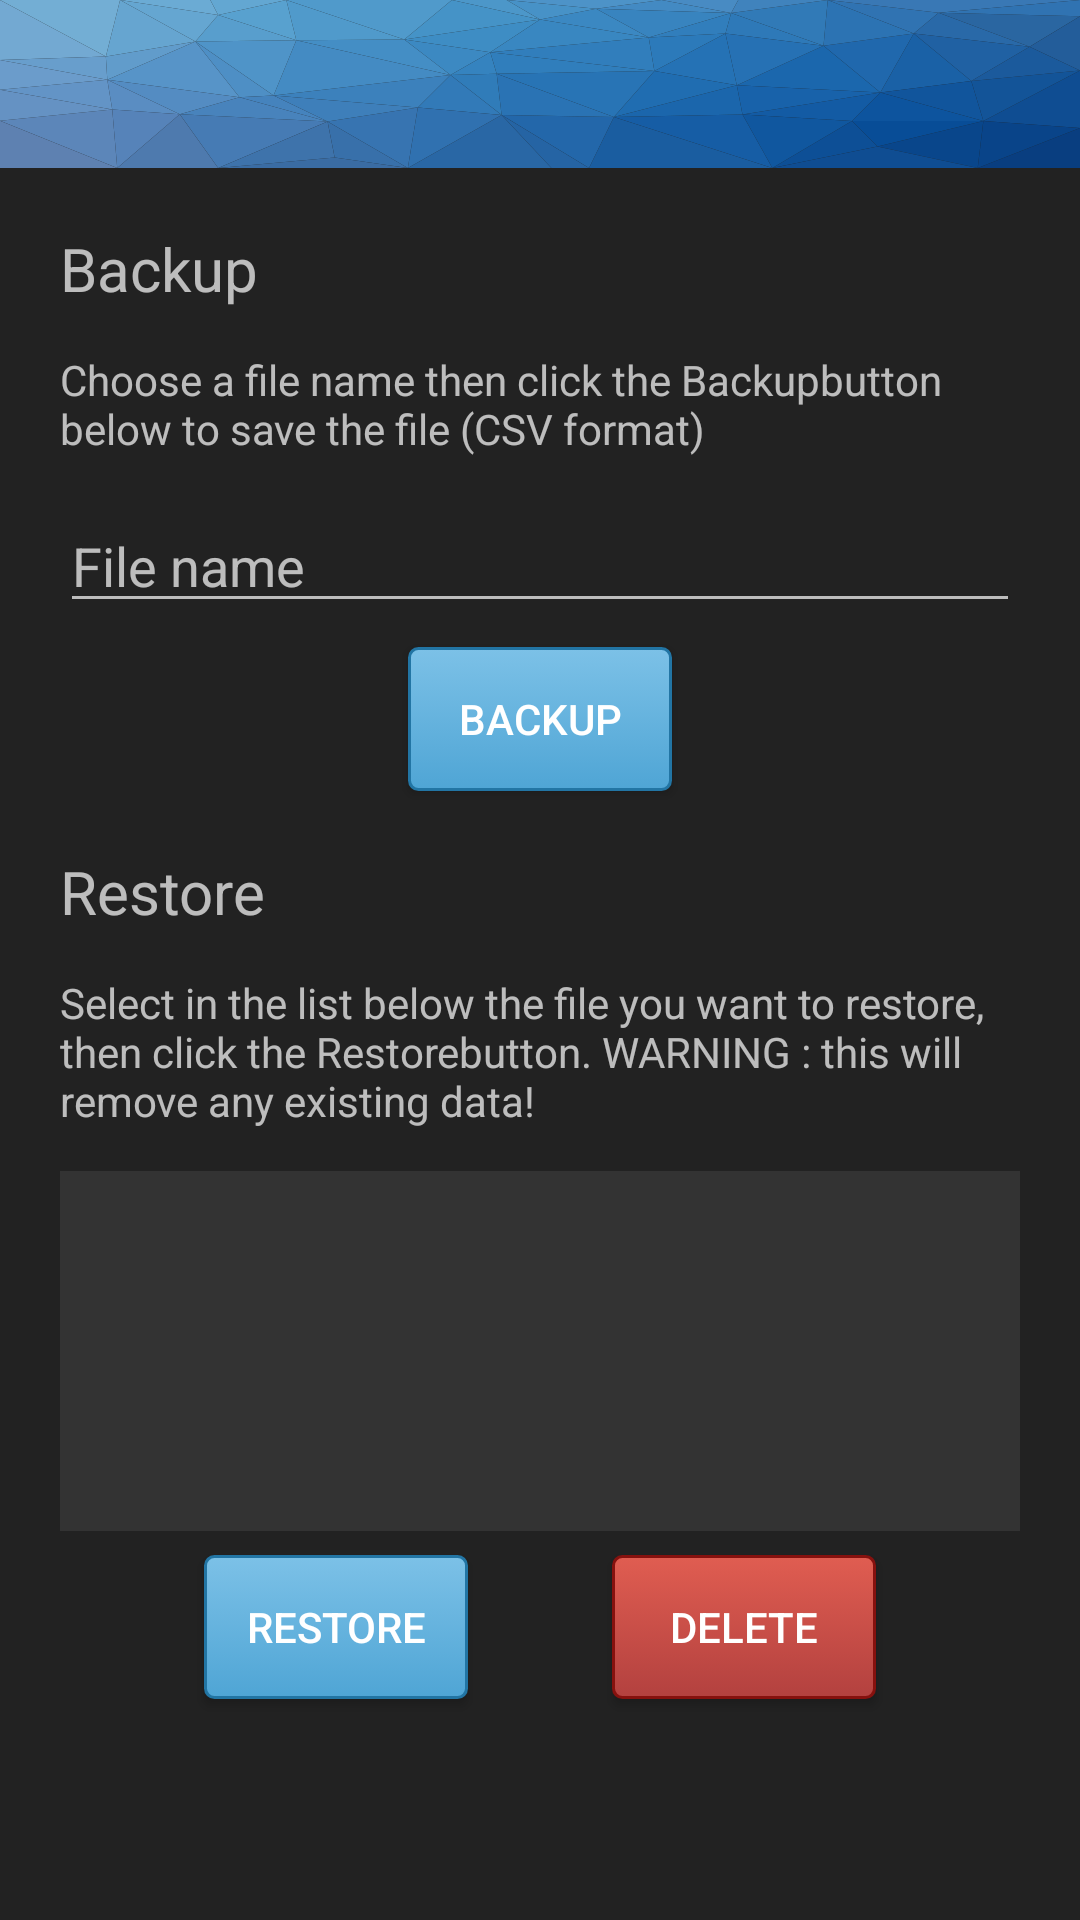

Reconstruct the res/layout file that produces this screen, plus the resources it refers to.
<!-- AndroidManifest.xml: application theme AppTheme -->
<!-- res/layout/activity_backup_restore.xml -->
<?xml version="1.0" encoding="utf-8"?>
<LinearLayout xmlns:android="http://schemas.android.com/apk/res/android"
    xmlns:app="http://schemas.android.com/apk/res-auto"
    xmlns:tools="http://schemas.android.com/tools"
    android:layout_width="match_parent"
    android:layout_height="match_parent"
    android:fitsSystemWindows="true"
    android:focusable="true"
    android:focusableInTouchMode="true"
    android:orientation="vertical"
    tools:context=".activities.BackupRestoreActivity">

    <include layout="@layout/appbar" />

    <android.support.constraint.ConstraintLayout
        android:layout_width="match_parent"
        android:layout_height="match_parent"
        android:padding="20dp">

        <TextView
            android:id="@+id/backup_restore_title_backup_textView"
            android:layout_width="match_parent"
            android:layout_height="wrap_content"
            android:paddingBottom="14dp"
            android:text="@string/title_backup"
            android:textSize="20sp"
            app:layout_constraintEnd_toEndOf="parent"
            app:layout_constraintStart_toStartOf="parent"
            app:layout_constraintTop_toTopOf="parent" />

        <TextView
            android:id="@+id/backup_restore_intro_restore_textView"
            android:layout_width="wrap_content"
            android:layout_height="wrap_content"
            android:paddingBottom="14dp"
            android:text="@string/message_choose_file_name_for_backup"
            app:layout_constraintEnd_toEndOf="parent"
            app:layout_constraintStart_toStartOf="parent"
            app:layout_constraintTop_toBottomOf="@+id/backup_restore_title_backup_textView" />

        <EditText
            android:id="@+id/backup_restore_filename_editText"
            android:layout_width="match_parent"
            android:layout_height="wrap_content"
            android:hint="@string/hint_file_name"
            android:inputType="text"
            app:layout_constraintEnd_toEndOf="parent"
            app:layout_constraintStart_toStartOf="parent"
            app:layout_constraintTop_toBottomOf="@+id/backup_restore_intro_restore_textView" />

        <Button
            android:id="@+id/backup_restore_backup_button"
            android:layout_width="wrap_content"
            android:layout_height="wrap_content"
            android:layout_gravity="center"
            android:layout_marginTop="8dp"
            android:background="@drawable/custom_button"
            android:text="@string/btn_backup"
            android:textColor="#ffffff"
            app:layout_constraintEnd_toEndOf="parent"
            app:layout_constraintStart_toStartOf="parent"
            app:layout_constraintTop_toBottomOf="@+id/backup_restore_filename_editText" />

        <TextView
            android:id="@+id/backup_restore_title_restore_textView"
            android:layout_width="match_parent"
            android:layout_height="wrap_content"
            android:paddingBottom="14dp"
            android:paddingTop="20dp"
            android:text="@string/title_restore"
            android:textSize="20sp"
            app:layout_constraintEnd_toEndOf="parent"
            app:layout_constraintStart_toStartOf="parent"
            app:layout_constraintTop_toBottomOf="@+id/backup_restore_backup_button" />

        <TextView
            android:id="@+id/backup_restore_intro_backup_textView"
            android:layout_width="wrap_content"
            android:layout_height="wrap_content"
            android:paddingBottom="14dp"
            android:text="@string/message_select_file_to_restore"
            app:layout_constraintEnd_toEndOf="parent"
            app:layout_constraintStart_toStartOf="parent"
            app:layout_constraintTop_toBottomOf="@+id/backup_restore_title_restore_textView" />

        <android.support.v7.widget.RecyclerView
            android:id="@+id/backup_restore_fileList_recyclerView"
            android:layout_width="match_parent"
            android:layout_height="120dp"
            android:background="@color/colorDark80"
            android:scrollbars="vertical"
            app:layout_constraintEnd_toEndOf="parent"
            app:layout_constraintStart_toStartOf="parent"
            app:layout_constraintTop_toBottomOf="@+id/backup_restore_intro_backup_textView" />

        <Button
            android:id="@+id/backup_restore_restore_button"
            android:layout_width="wrap_content"
            android:layout_height="wrap_content"
            android:layout_gravity="center"
            android:layout_marginTop="8dp"
            android:background="@drawable/custom_button"
            android:text="@string/btn_restore"
            android:textColor="#ffffff"
            app:layout_constraintEnd_toStartOf="@+id/backup_restore_delete_button"
            app:layout_constraintStart_toStartOf="parent"
            app:layout_constraintTop_toBottomOf="@+id/backup_restore_fileList_recyclerView" />

        <Button
            android:id="@+id/backup_restore_delete_button"
            android:layout_width="wrap_content"
            android:layout_height="wrap_content"
            android:layout_gravity="center"
            android:layout_marginTop="8dp"
            android:background="@drawable/button_red"
            android:text="@string/btn_delete"
            android:textColor="#ffffff"
            app:layout_constraintEnd_toEndOf="parent"
            app:layout_constraintStart_toEndOf="@+id/backup_restore_restore_button"
            app:layout_constraintTop_toBottomOf="@+id/backup_restore_fileList_recyclerView" />

    </android.support.constraint.ConstraintLayout>
</LinearLayout>
<!-- res/layout/appbar.xml (included above) -->
<?xml version="1.0" encoding="utf-8"?>
<android.support.design.widget.AppBarLayout xmlns:android="http://schemas.android.com/apk/res/android"
    xmlns:app="http://schemas.android.com/apk/res-auto"
    android:layout_width="match_parent"
    android:layout_height="wrap_content"
    android:background="@drawable/ic_header_background"
    android:theme="@style/AppTheme.AppBarOverlay">

    <android.support.v7.widget.Toolbar
        android:id="@+id/toolbar"
        android:layout_width="match_parent"
        android:layout_height="?attr/actionBarSize"
        android:background="@android:color/transparent"
        app:popupTheme="@style/AppTheme.PopupOverlay" />

</android.support.design.widget.AppBarLayout>
<!-- resources referenced by this layout -->
<resources>
  <color name="colorDark80">#333333</color>
  <!-- drawable custom_button (drawable) -->
  <?xml version="1.0" encoding="utf-8"?>
  <selector xmlns:android="http://schemas.android.com/apk/res/android">
      <item android:state_pressed="true">
          <shape>
              <gradient android:angle="270" android:endColor="@color/primaryLight" android:startColor="@color/primary" />
              <stroke android:width="1dp" android:color="@color/primaryDark" />
              <corners android:radius="3dp" />
              <padding android:bottom="6dp" android:left="10dp" android:right="10dp" android:top="6dp" />
          </shape>
      </item>
      <item android:state_focused="true">
          <shape>
              <gradient android:angle="270" android:endColor="@color/primary" android:startColor="@color/primaryLight" />
              <stroke android:width="1dp" android:color="@color/primaryDark" />
              <corners android:radius="3dp" />
              <padding android:bottom="6dp" android:left="10dp" android:right="10dp" android:top="6dp" />
          </shape>
      </item>
      <item>
          <shape>
              <gradient android:angle="270" android:endColor="@color/primary" android:startColor="@color/primaryLight" />
              <stroke android:width="1dp" android:color="@color/primaryDark" />
              <corners android:radius="3dp" />
              <padding android:bottom="6dp" android:left="10dp" android:right="10dp" android:top="6dp" />
          </shape>
      </item>
  </selector>
  <string name="btn_backup">Backup</string>
  <string name="btn_delete">Delete</string>
  <string name="btn_restore">Restore</string>
  <string name="hint_file_name">File name</string>
  <string name="message_choose_file_name_for_backup">Choose a file name then click the "Backup" button below to save the file (CSV format)</string>
  <string name="message_select_file_to_restore">Select in the list below the file you want to restore, then click the "Restore" button. WARNING : this will remove any existing data!</string>
  <string name="title_backup">Backup</string>
  <string name="title_restore">Restore</string>
  <style name="AppTheme.AppBarOverlay" parent="ThemeOverlay.AppCompat.Dark.ActionBar" />
  <style name="AppTheme.PopupOverlay" parent="ThemeOverlay.AppCompat.Light" />
  <style name="AppTheme" parent="Theme.AppCompat.NoActionBar">
          <item name="colorPrimary">@color/primary</item>
          <item name="colorPrimaryDark">@color/primaryDark</item>
          <item name="android:colorBackground">@color/colorDark90</item>
          <item name="android:colorForeground">@color/white</item>
          <item name="colorAccent">@color/colorAccent</item>
          <item name="android:textColorPrimary">@color/white</item>
          <item name="android:windowBackground">@color/colorDark90</item>
          <item name="android:navigationBarColor">@color/black</item>
          <item name="android:statusBarColor">@color/primaryDark</item>
      </style>
  <color name="primaryLightRed">#e05d51</color>
  <color name="primaryRed">#b3413f</color>
  <color name="primaryDarkRed">#86110e</color>
  <color name="primaryLight">#7cc1e7</color>
  <color name="primary">#4fa5d5</color>
  <color name="primaryDark">#2275a4</color>
  <color name="colorDark90">#222222</color>
  <color name="white">#ffffff</color>
  <color name="colorAccent">#4fa5d5</color>
  <color name="black">#000000</color>
</resources>
